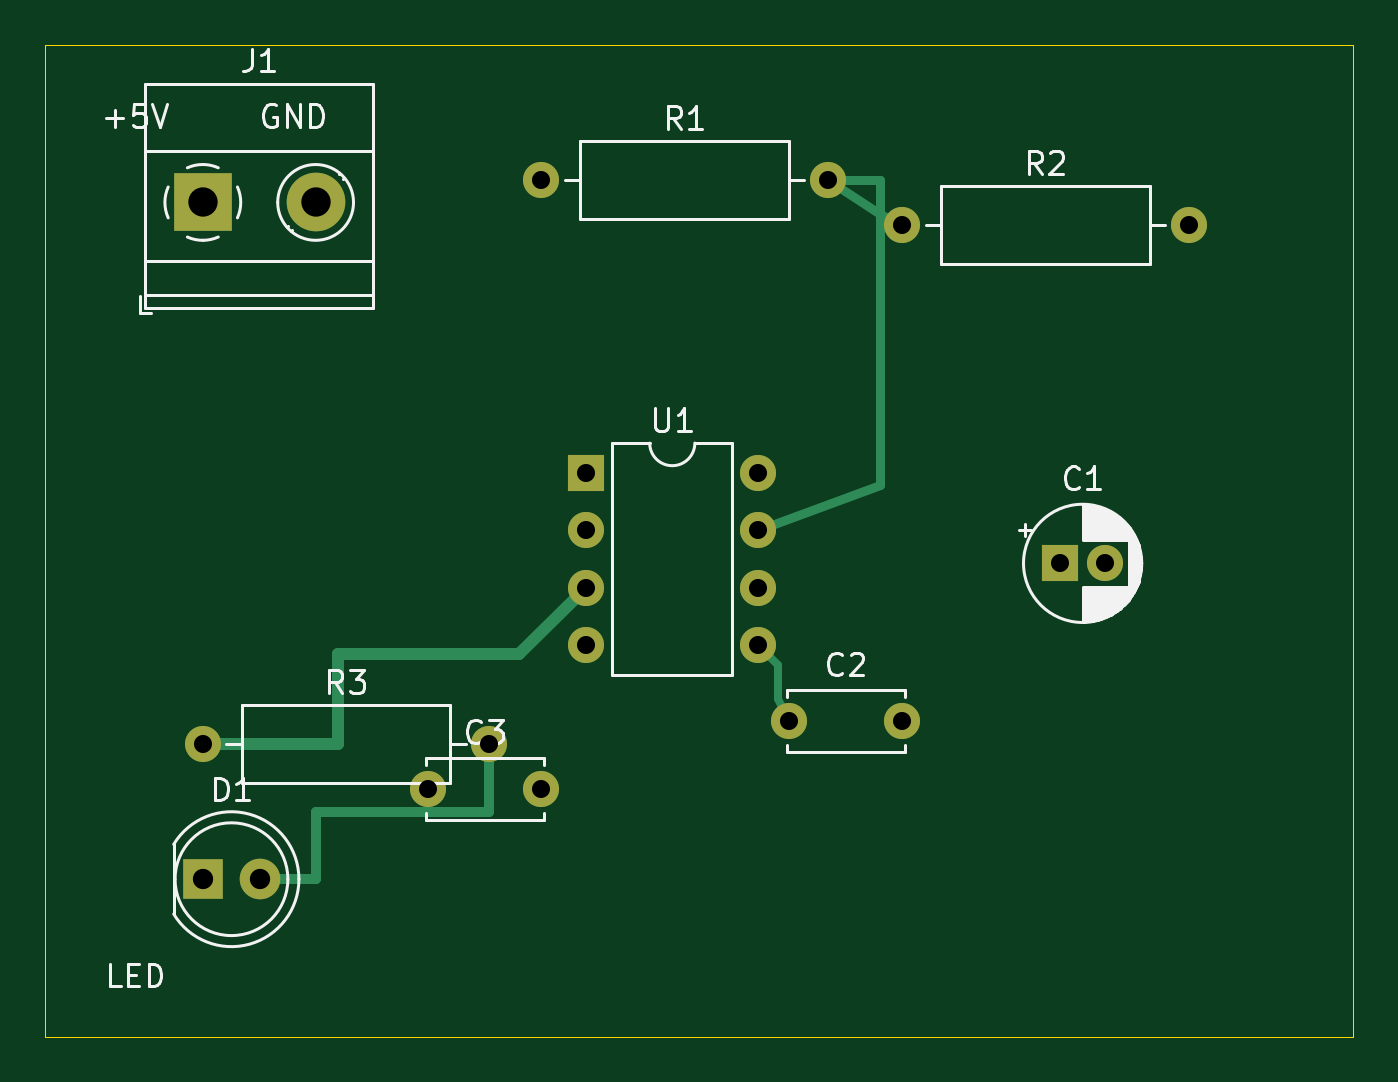
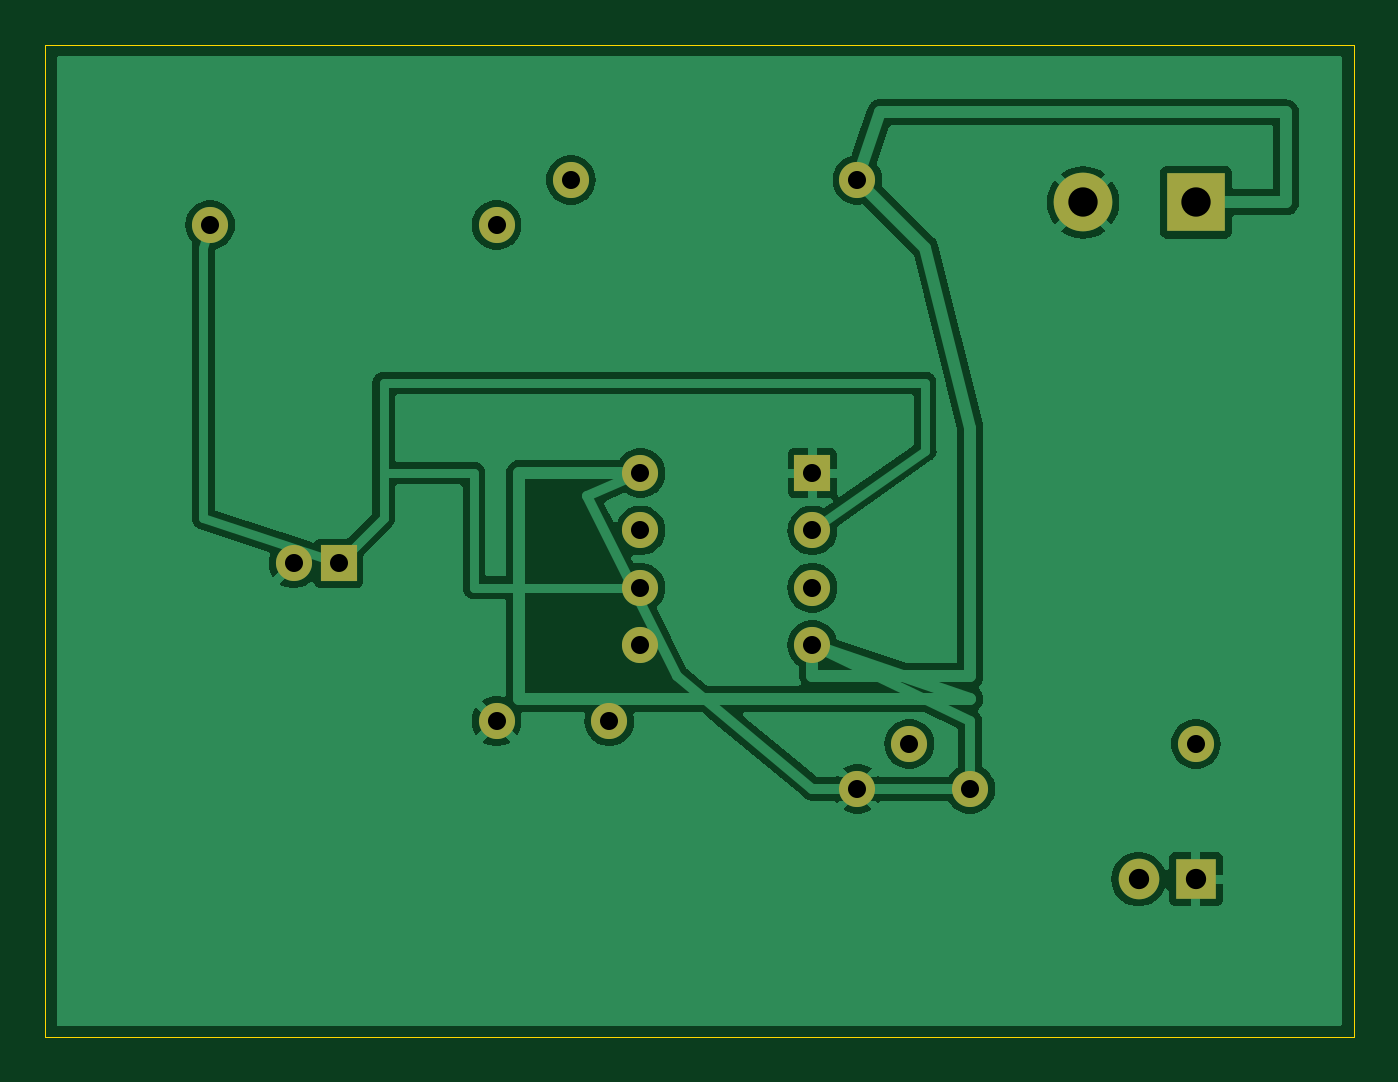
Circuit board: 8 layer files. Board 58.0 x 44.0 mm.
- bottom_copper: NE555_LED_Blinker-B_Cu.gbl (48044 bytes)
- bottom_mask: NE555_LED_Blinker-B_Mask.gbs (1447 bytes)
- outline: NE555_LED_Blinker-Edge_Cuts.gm1 (702 bytes)
- top_copper: NE555_LED_Blinker-F_Cu.gtl (3292 bytes)
- top_mask: NE555_LED_Blinker-F_Mask.gts (1447 bytes)
- top_silk: NE555_LED_Blinker-F_Silkscreen.gto (21043 bytes)
- drill: NE555_LED_Blinker-NPTH.drl (297 bytes)
- drill: NE555_LED_Blinker-PTH.drl (763 bytes)

=== bottom_copper: NE555_LED_Blinker-B_Cu.gbl (48044 bytes, source omitted) ===
=== bottom_mask: NE555_LED_Blinker-B_Mask.gbs ===
%TF.GenerationSoftware,KiCad,Pcbnew,7.0.11+dfsg-1build4*%
%TF.CreationDate,2026-11-23T16:14:45+00:00*%
%TF.ProjectId,NE555_LED_Blinker,4e453535-355f-44c4-9544-5f426c696e6b,rev?*%
%TF.SameCoordinates,Original*%
%TF.FileFunction,Soldermask,Bot*%
%TF.FilePolarity,Negative*%
%FSLAX46Y46*%
G04 Gerber Fmt 4.6, Leading zero omitted, Abs format (unit mm)*
G04 Created by KiCad (PCBNEW 7.0.11+dfsg-1build4) date 2026-11-23 16:14:45*
%MOMM*%
%LPD*%
G01*
G04 APERTURE LIST*
%ADD10C,1.600000*%
%ADD11O,1.600000X1.600000*%
%ADD12R,2.600000X2.600000*%
%ADD13C,2.600000*%
%ADD14R,1.800000X1.800000*%
%ADD15C,1.800000*%
%ADD16R,1.600000X1.600000*%
G04 APERTURE END LIST*
D10*
%TO.C,R2*%
X39000000Y-9000000D03*
D11*
X51700000Y-9000000D03*
%TD*%
D12*
%TO.C,J1*%
X8000000Y-8000000D03*
D13*
X13000000Y-8000000D03*
%TD*%
D14*
%TO.C,D1*%
X8000000Y-38000000D03*
D15*
X10540000Y-38000000D03*
%TD*%
D16*
%TO.C,C1*%
X46000000Y-24000000D03*
D10*
X48000000Y-24000000D03*
%TD*%
%TO.C,C2*%
X34000000Y-31000000D03*
X39000000Y-31000000D03*
%TD*%
%TO.C,R1*%
X23000000Y-7000000D03*
D11*
X35700000Y-7000000D03*
%TD*%
D10*
%TO.C,C3*%
X18000000Y-34000000D03*
X23000000Y-34000000D03*
%TD*%
%TO.C,R3*%
X8000000Y-32000000D03*
D11*
X20700000Y-32000000D03*
%TD*%
D16*
%TO.C,U1*%
X25000000Y-20000000D03*
D11*
X25000000Y-22540000D03*
X25000000Y-25080000D03*
X25000000Y-27620000D03*
X32620000Y-27620000D03*
X32620000Y-25080000D03*
X32620000Y-22540000D03*
X32620000Y-20000000D03*
%TD*%
M02*

=== outline: NE555_LED_Blinker-Edge_Cuts.gm1 ===
%TF.GenerationSoftware,KiCad,Pcbnew,7.0.11+dfsg-1build4*%
%TF.CreationDate,2026-11-23T16:14:45+00:00*%
%TF.ProjectId,NE555_LED_Blinker,4e453535-355f-44c4-9544-5f426c696e6b,rev?*%
%TF.SameCoordinates,Original*%
%TF.FileFunction,Profile,NP*%
%FSLAX46Y46*%
G04 Gerber Fmt 4.6, Leading zero omitted, Abs format (unit mm)*
G04 Created by KiCad (PCBNEW 7.0.11+dfsg-1build4) date 2026-11-23 16:14:45*
%MOMM*%
%LPD*%
G01*
G04 APERTURE LIST*
%TA.AperFunction,Profile*%
%ADD10C,0.050000*%
%TD*%
G04 APERTURE END LIST*
D10*
X1000000Y-1000000D02*
X59000000Y-1000000D01*
X59000000Y-45000000D02*
X1000000Y-45000000D01*
X1000000Y-45000000D02*
X1000000Y-1000000D01*
X59000000Y-1000000D02*
X59000000Y-45000000D01*
M02*

=== top_copper: NE555_LED_Blinker-F_Cu.gtl ===
%TF.GenerationSoftware,KiCad,Pcbnew,7.0.11+dfsg-1build4*%
%TF.CreationDate,2026-11-23T16:14:45+00:00*%
%TF.ProjectId,NE555_LED_Blinker,4e453535-355f-44c4-9544-5f426c696e6b,rev?*%
%TF.SameCoordinates,Original*%
%TF.FileFunction,Copper,L1,Top*%
%TF.FilePolarity,Positive*%
%FSLAX46Y46*%
G04 Gerber Fmt 4.6, Leading zero omitted, Abs format (unit mm)*
G04 Created by KiCad (PCBNEW 7.0.11+dfsg-1build4) date 2026-11-23 16:14:45*
%MOMM*%
%LPD*%
G01*
G04 APERTURE LIST*
%TA.AperFunction,ComponentPad*%
%ADD10C,1.600000*%
%TD*%
%TA.AperFunction,ComponentPad*%
%ADD11O,1.600000X1.600000*%
%TD*%
%TA.AperFunction,ComponentPad*%
%ADD12R,2.600000X2.600000*%
%TD*%
%TA.AperFunction,ComponentPad*%
%ADD13C,2.600000*%
%TD*%
%TA.AperFunction,ComponentPad*%
%ADD14R,1.800000X1.800000*%
%TD*%
%TA.AperFunction,ComponentPad*%
%ADD15C,1.800000*%
%TD*%
%TA.AperFunction,ComponentPad*%
%ADD16R,1.600000X1.600000*%
%TD*%
%TA.AperFunction,Conductor*%
%ADD17C,0.400000*%
%TD*%
%TA.AperFunction,Conductor*%
%ADD18C,0.550000*%
%TD*%
%TA.AperFunction,Conductor*%
%ADD19C,0.450000*%
%TD*%
%TA.AperFunction,Conductor*%
%ADD20C,0.350000*%
%TD*%
G04 APERTURE END LIST*
D10*
%TO.P,R2,1*%
%TO.N,DISCH*%
X39000000Y-9000000D03*
D11*
%TO.P,R2,2*%
%TO.N,TIMING*%
X51700000Y-9000000D03*
%TD*%
D12*
%TO.P,J1,1*%
%TO.N,+5V*%
X8000000Y-8000000D03*
D13*
%TO.P,J1,2*%
%TO.N,GND*%
X13000000Y-8000000D03*
%TD*%
D14*
%TO.P,D1,1*%
%TO.N,GND*%
X8000000Y-38000000D03*
D15*
%TO.P,D1,2*%
%TO.N,LED_A*%
X10540000Y-38000000D03*
%TD*%
D16*
%TO.P,C1,1*%
%TO.N,TIMING*%
X46000000Y-24000000D03*
D10*
%TO.P,C1,2*%
%TO.N,GND*%
X48000000Y-24000000D03*
%TD*%
%TO.P,C2,1*%
%TO.N,CTRL*%
X34000000Y-31000000D03*
%TO.P,C2,2*%
%TO.N,GND*%
X39000000Y-31000000D03*
%TD*%
%TO.P,R1,1*%
%TO.N,+5V*%
X23000000Y-7000000D03*
D11*
%TO.P,R1,2*%
%TO.N,DISCH*%
X35700000Y-7000000D03*
%TD*%
D10*
%TO.P,C3,1*%
%TO.N,+5V*%
X18000000Y-34000000D03*
%TO.P,C3,2*%
%TO.N,GND*%
X23000000Y-34000000D03*
%TD*%
%TO.P,R3,1*%
%TO.N,OUT*%
X8000000Y-32000000D03*
D11*
%TO.P,R3,2*%
%TO.N,LED_A*%
X20700000Y-32000000D03*
%TD*%
D16*
%TO.P,U1,1*%
%TO.N,GND*%
X25000000Y-20000000D03*
D11*
%TO.P,U1,2*%
%TO.N,TIMING*%
X25000000Y-22540000D03*
%TO.P,U1,3*%
%TO.N,OUT*%
X25000000Y-25080000D03*
%TO.P,U1,4*%
%TO.N,+5V*%
X25000000Y-27620000D03*
%TO.P,U1,5*%
%TO.N,CTRL*%
X32620000Y-27620000D03*
%TO.P,U1,6*%
%TO.N,TIMING*%
X32620000Y-25080000D03*
%TO.P,U1,7*%
%TO.N,DISCH*%
X32620000Y-22540000D03*
%TO.P,U1,8*%
%TO.N,+5V*%
X32620000Y-20000000D03*
%TD*%
D17*
%TO.N,DISCH*%
X38000000Y-7000000D02*
X35700000Y-7000000D01*
X38000000Y-8500000D02*
X39000000Y-9000000D01*
X35700000Y-7000000D02*
X38000000Y-8500000D01*
X32619999Y-22540000D02*
X38000000Y-20540000D01*
X38000000Y-20540000D02*
X38000000Y-7000000D01*
D18*
%TO.N,OUT*%
X25000000Y-25080000D02*
X22000000Y-28000000D01*
X14000000Y-28000000D02*
X14000000Y-32000000D01*
X22000000Y-28000000D02*
X14000000Y-28000000D01*
X14000000Y-32000000D02*
X8000000Y-32000000D01*
D19*
%TO.N,LED_A*%
X20700000Y-35000000D02*
X13000000Y-35000000D01*
X13000000Y-35000000D02*
X13000000Y-38000000D01*
X13000000Y-38000000D02*
X10540000Y-38000000D01*
X20700000Y-32000000D02*
X20700000Y-35000000D01*
D20*
%TO.N,CTRL*%
X33500000Y-28500000D02*
X33500000Y-30000000D01*
X32619999Y-27620000D02*
X33500000Y-28500000D01*
X33500000Y-30000000D02*
X34000000Y-31000000D01*
%TD*%
M02*

=== top_mask: NE555_LED_Blinker-F_Mask.gts ===
%TF.GenerationSoftware,KiCad,Pcbnew,7.0.11+dfsg-1build4*%
%TF.CreationDate,2026-11-23T16:14:45+00:00*%
%TF.ProjectId,NE555_LED_Blinker,4e453535-355f-44c4-9544-5f426c696e6b,rev?*%
%TF.SameCoordinates,Original*%
%TF.FileFunction,Soldermask,Top*%
%TF.FilePolarity,Negative*%
%FSLAX46Y46*%
G04 Gerber Fmt 4.6, Leading zero omitted, Abs format (unit mm)*
G04 Created by KiCad (PCBNEW 7.0.11+dfsg-1build4) date 2026-11-23 16:14:45*
%MOMM*%
%LPD*%
G01*
G04 APERTURE LIST*
%ADD10C,1.600000*%
%ADD11O,1.600000X1.600000*%
%ADD12R,2.600000X2.600000*%
%ADD13C,2.600000*%
%ADD14R,1.800000X1.800000*%
%ADD15C,1.800000*%
%ADD16R,1.600000X1.600000*%
G04 APERTURE END LIST*
D10*
%TO.C,R2*%
X39000000Y-9000000D03*
D11*
X51700000Y-9000000D03*
%TD*%
D12*
%TO.C,J1*%
X8000000Y-8000000D03*
D13*
X13000000Y-8000000D03*
%TD*%
D14*
%TO.C,D1*%
X8000000Y-38000000D03*
D15*
X10540000Y-38000000D03*
%TD*%
D16*
%TO.C,C1*%
X46000000Y-24000000D03*
D10*
X48000000Y-24000000D03*
%TD*%
%TO.C,C2*%
X34000000Y-31000000D03*
X39000000Y-31000000D03*
%TD*%
%TO.C,R1*%
X23000000Y-7000000D03*
D11*
X35700000Y-7000000D03*
%TD*%
D10*
%TO.C,C3*%
X18000000Y-34000000D03*
X23000000Y-34000000D03*
%TD*%
%TO.C,R3*%
X8000000Y-32000000D03*
D11*
X20700000Y-32000000D03*
%TD*%
D16*
%TO.C,U1*%
X25000000Y-20000000D03*
D11*
X25000000Y-22540000D03*
X25000000Y-25080000D03*
X25000000Y-27620000D03*
X32620000Y-27620000D03*
X32620000Y-25080000D03*
X32620000Y-22540000D03*
X32620000Y-20000000D03*
%TD*%
M02*

=== top_silk: NE555_LED_Blinker-F_Silkscreen.gto (21043 bytes, source omitted) ===
=== drill: NE555_LED_Blinker-NPTH.drl ===
M48
; DRILL file {KiCad 7.0.11+dfsg-1build4} date Mon Nov 23 16:14:45 2026
; FORMAT={-:-/ absolute / metric / decimal}
; #@! TF.CreationDate,2026-11-23T16:14:45+00:00
; #@! TF.GenerationSoftware,Kicad,Pcbnew,7.0.11+dfsg-1build4
; #@! TF.FileFunction,NonPlated,1,2,NPTH
FMAT,2
METRIC
%
G90
G05
M30

=== drill: NE555_LED_Blinker-PTH.drl ===
M48
; DRILL file {KiCad 7.0.11+dfsg-1build4} date Mon Nov 23 16:14:45 2026
; FORMAT={-:-/ absolute / metric / decimal}
; #@! TF.CreationDate,2026-11-23T16:14:45+00:00
; #@! TF.GenerationSoftware,Kicad,Pcbnew,7.0.11+dfsg-1build4
; #@! TF.FileFunction,Plated,1,2,PTH
FMAT,2
METRIC
; #@! TA.AperFunction,Plated,PTH,ComponentDrill
T1C0.800
; #@! TA.AperFunction,Plated,PTH,ComponentDrill
T2C0.900
; #@! TA.AperFunction,Plated,PTH,ComponentDrill
T3C1.300
%
G90
G05
T1
X8.0Y-32.0
X18.0Y-34.0
X20.7Y-32.0
X23.0Y-7.0
X23.0Y-34.0
X25.0Y-20.0
X25.0Y-22.54
X25.0Y-25.08
X25.0Y-27.62
X32.62Y-20.0
X32.62Y-22.54
X32.62Y-25.08
X32.62Y-27.62
X34.0Y-31.0
X35.7Y-7.0
X39.0Y-9.0
X39.0Y-31.0
X46.0Y-24.0
X48.0Y-24.0
X51.7Y-9.0
T2
X8.0Y-38.0
X10.54Y-38.0
T3
X8.0Y-8.0
X13.0Y-8.0
M30
